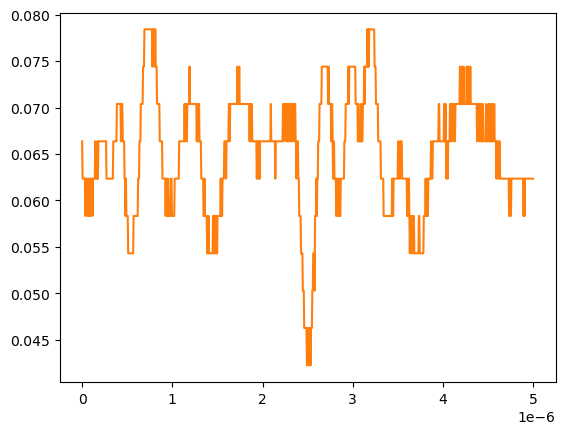

The file beside this chart, header and first rows:
# KEYSIGHT TECHNOLOGIES, MSO-X 3024T, MY58262555, 07.30.2019051434
# time, 1
# 2024-09-13 12:22:14.343258
0.000000000000000000e+00, 6.636930000000000607e-02
5.005005005005005112e-09, 6.234920000000000045e-02
1.001001001001001022e-08, 6.234920000000000045e-02
1.501501501501501616e-08, 6.234920000000000045e-02
2.002002002002002045e-08, 6.234920000000000045e-02
2.502502502502502473e-08, 6.234920000000000045e-02
3.003003003003003233e-08, 6.234920000000000045e-02
3.503503503503503330e-08, 5.832910000000000178e-02
4.004004004004004090e-08, 6.234920000000000045e-02
4.504504504504504849e-08, 6.234920000000000045e-02
5.005005005005004947e-08, 6.234920000000000045e-02
5.505505505505505706e-08, 6.234920000000000045e-02
6.006006006006006466e-08, 5.832910000000000178e-02
6.506506506506506563e-08, 5.832910000000000178e-02
7.007007007007006661e-08, 6.234920000000000045e-02
7.507507507507508082e-08, 5.832910000000000178e-02
8.008008008008008180e-08, 6.234920000000000045e-02
8.508508508508508277e-08, 5.832910000000000178e-02
9.009009009009009698e-08, 5.832910000000000178e-02
9.509509509509509796e-08, 6.234920000000000045e-02
1.001001001001000989e-07, 6.234920000000000045e-02
1.051051051051051131e-07, 6.234920000000000045e-02
1.101101101101101141e-07, 6.234920000000000045e-02
1.151151151151151151e-07, 5.832910000000000178e-02
1.201201201201201293e-07, 6.234920000000000045e-02
1.251251251251251171e-07, 6.234920000000000045e-02
1.301301301301301313e-07, 6.234920000000000045e-02
1.351351351351351455e-07, 6.234920000000000045e-02
1.401401401401401332e-07, 6.234920000000000045e-02
1.451451451451451474e-07, 6.636930000000000607e-02
1.501501501501501616e-07, 6.234920000000000045e-02
1.551551551551551494e-07, 6.234920000000000045e-02
1.601601601601601636e-07, 6.234920000000000045e-02
1.651651651651651778e-07, 6.234920000000000045e-02
1.701701701701701655e-07, 6.636930000000000607e-02
1.751751751751751798e-07, 6.234920000000000045e-02
1.801801801801801940e-07, 6.636930000000000607e-02
1.851851851851851817e-07, 6.636930000000000607e-02
1.901901901901901959e-07, 6.636930000000000607e-02
1.951951951951952101e-07, 6.636930000000000607e-02
2.002002002002001979e-07, 6.636930000000000607e-02
2.052052052052052121e-07, 6.636930000000000607e-02
2.102102102102102263e-07, 6.636930000000000607e-02
2.152152152152152140e-07, 6.636930000000000607e-02
2.202202202202202282e-07, 6.636930000000000607e-02
2.252252252252252425e-07, 6.636930000000000607e-02
2.302302302302302302e-07, 6.636930000000000607e-02
2.352352352352352444e-07, 6.636930000000000607e-02
2.402402402402402586e-07, 6.636930000000000607e-02
2.452452452452452728e-07, 6.636930000000000607e-02
2.502502502502502341e-07, 6.636930000000000607e-02
2.552552552552552483e-07, 6.636930000000000607e-02
2.602602602602602625e-07, 6.636930000000000607e-02
2.652652652652652767e-07, 6.636930000000000607e-02
2.702702702702702909e-07, 6.234920000000000045e-02
2.752752752752753052e-07, 6.234920000000000045e-02
2.802802802802802664e-07, 6.234920000000000045e-02
2.852852852852852806e-07, 6.234920000000000045e-02
... 942 more rows
